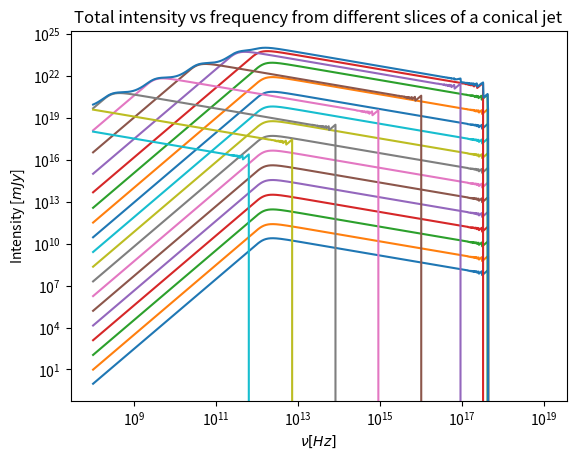

Generate this figure with matplotlib:
# [redacted]
# [redacted]
# Extreme Astrophyics final project
# plotting the spectrum of J1820, consising of self-absorbed synchrotron
# and SSC (inverse Compton upscattering of local synchrotron photons) emission

import math
import matplotlib.pyplot as plt
import numpy as np
import math

# leave out sys before handing in
# used to exit before outputting rest of code, eg in testing
from sys import exit

# a bunch of constants needed during the course, in CGS
c = 2.998 * 10**10
b = 0.2898
k_B = 1.4 * 10**(-16)
h = 6.626 * 10**(-27)
wien_displacementlaw_freq_const = 5.8789 * 10**10
m_e = 10**(-27)
M_sun = 2 * 10**33
G = 7 * 10**(-8)
sigma_T = 7 * 10**(-25)
m_p = 1.67 * 10**(-24)
e = 5 * 10**(-10)
MsgrA = 4.1 * 10**6 * M_sun
DsgrA = 2.425 * 10**2

# SECTION: SUPPORTING FUNCTIONS
# these may or may not be used during the rest of the code

# volume of a sphere for a radius
def vol_sphere(R):
    vol = (4/3) * math.pi * R**3
    return vol

# gravitational radius for a mass
def Rg(M):
    Rg = 2 * G * M / c**2
    return Rg

# eddington luminosity for a mass
def L_edd(M):
    L_edd = 4*math.pi * G * M * m_p * c / sigma_T
    return L_edd

# the radius of the blob in this problem
def blob_radius(R0, v, t):
    R = R0*(1+v*t)
    return R

# calculate velocity from given Gamma factor
def gamma_to_velo(gamma):
    beta = (-(gamma**(-2) - 1))**2
    v = beta**(1/2) * c
    return v

# extinction coefficient used to calculate source function (R&L 6.53)
def extinction_coeff(q, m, const_C, B, pitch_angle, p, nu):
    alpha_nu = ((3**(1/2) * q**3) / (8*math.pi * m)) * (3*q / (2*math.pi* m**3 * c**5))**(p/2)
    alpha_nu *= const_C * (B*math.sin(pitch_angle))**((p+2)/2) * nu**(-(p+4)/2)
    alpha_nu *= math.gamma((3*p + 2) / 12) * math.gamma((3*p + 22) / 12)
    return alpha_nu

# total power used to calculate source function (R&L 6.36)
def power_nu(q, m, const_C, B, pitch_angle, p, nu):
    Pnu = (3**(1/2) * q**3 * const_C * B * math.sin(pitch_angle))
    Pnu *= (2*math.pi * m * c**2 * (p+1))**(-1)
    Pnu *= ((m*c*2*math.pi*nu) / (3*q*B*math.sin(pitch_angle)))**(-(p-1)/2)
    Pnu *= math.gamma((p/4) + 19/12) * math.gamma((p/4) - 1/12)
    return Pnu

# source function using ex_coeff and power (R&L 6.54)
def source_func(q, m, const_C, B, pitch_angle, p, nu):
    S_nu = power_nu(q, m, const_C, B, pitch_angle, p, nu)
    S_nu *= (4*math.pi * extinction_coeff(q, m, const_C, B, pitch_angle, p, nu))**(-1)
    return S_nu

# intensity from the homogeneous slab solution
def intensity(q, m, const_C, B, pitch_angle, p, nu, R_t):
    tau_nu = extinction_coeff(q, m, const_C, B, pitch_angle, p, nu) * R_t
    I = source_func(q, m, const_C, B, pitch_angle, p, nu) * (1 - math.exp(-tau_nu))
    return I

# SECTION: CONICAL JET
# creating the setup that is needed for the conical jet

# PROJECT DESCRIPTION:
# (later maybe move this to top of code but easier here now)

# Assume a conical jet divided into ~10-20 slices (or more if your code runs fast)
# Remember the jet is huge so divide into equal widths in log10(z) space!
# Assume plasma moving with constant Lorentz factor (play with values from gamma~1 to ~4 to see what works best),
# containing a power-law distribution of electrons in equipartition with the 
# internal magnetic energy density to start, later you can also play with this
# ratio (effectively changing the plasma beta).  For each slice of the jet calculate
# self-absorbed synchrotron and SSC (inverse Compton upscattering of local
# synchrotron photons) emission and add up into your final spectrum. The jet will
# have low optical depth, typically there will be < few scatters depending on your
# Compton Y, but play with different values to get best "match" to data.
# If you want a challenge, vary the input power to study the range seen over
# an outburst cycle (from very low tau to tau~1) , and make a plot of the resulting
# radio/X-ray luminosity correlation.

def conical_jet():

    # "divided into ~10-20 slices"
    # "divide huge jet in equal widths in log10(z) space"
    number_slices = 20
    cone_size = [s for s in np.logspace(0, 20, number_slices)]
    r0 = 10*Rg(MsgrA)

    # "play with values gamma=1 to gamma=4"
    # note: code doesnt run with gamma=1, so at least 1.01 or so
    gamma = 2
    v = gamma_to_velo(gamma)

    # ANYTHING BELOW THIS IS FROM PROBLEM SET AND NEEDS TO BE ADJUSTED TO PROJECT

    Qj = 10**(40) # from naud (normalise thingie in question PS4) 
    m = m_e
    pitch_angle = math.pi / 2
    p = 2
    gamma_max = 1000

    nu_list = [nu for nu in np.logspace(8, 19, 1000)]
    fluxes_list = []

    old_r = r0

    for s in cone_size:
        fluxes = []
        r = r0 + s * math.tan(5*math.pi/180)
        for nu in nu_list:
            Ue0 = Qj / (math.pi * r0**2 * v)
            Ub0 = Ue0
            B0 = (8*math.pi * Ub0)**(1/2)
            B = B0 * (r/r0)**(-1)

            C = Ue0 * (r/r0)**-2 / math.log(gamma_max)
            power_jet = (10**(-22) * C * B / (p+1)) * (10**(-7) * nu / B)**(-(p-1)/2)
            source_func_jet = power_jet / (4*math.pi*extinction_coeff(e, m, C, B, pitch_angle, p, nu))
            tau = extinction_coeff(e, m, C, B, pitch_angle, p, nu) * r
            intensity_jet = source_func_jet * (1 - math.exp(-tau)) * 10**(23)

            # not sure about this tbh; has to do with emitting surface, but i think s should be involved then
            domega = 4*math.pi * (r-old_r) / DsgrA**2

            flux = intensity_jet * domega 
            fluxes.append(flux)
        
        old_r = r

        fluxes_list.append(fluxes)

        plt.plot(nu_list, fluxes, label='r={}'.format(r))

    plt.plot(nu_list, np.sum(np.array(fluxes_list), 0))
    plt.xlabel(r"$\nu [Hz]$")
    plt.ylabel("Intensity [$mJy$]")
    # plt.legend()
    plt.xscale("log")
    plt.yscale("log")
    plt.title("Total intensity vs frequency from different slices of a conical jet")
    plt.show()

    # now its not exactly flat; this is not a problem now
    # due to a simplification; leon will go through 'geometrical factor' later in WC

    # also go through units!! (idk how)

    return

conical_jet()
